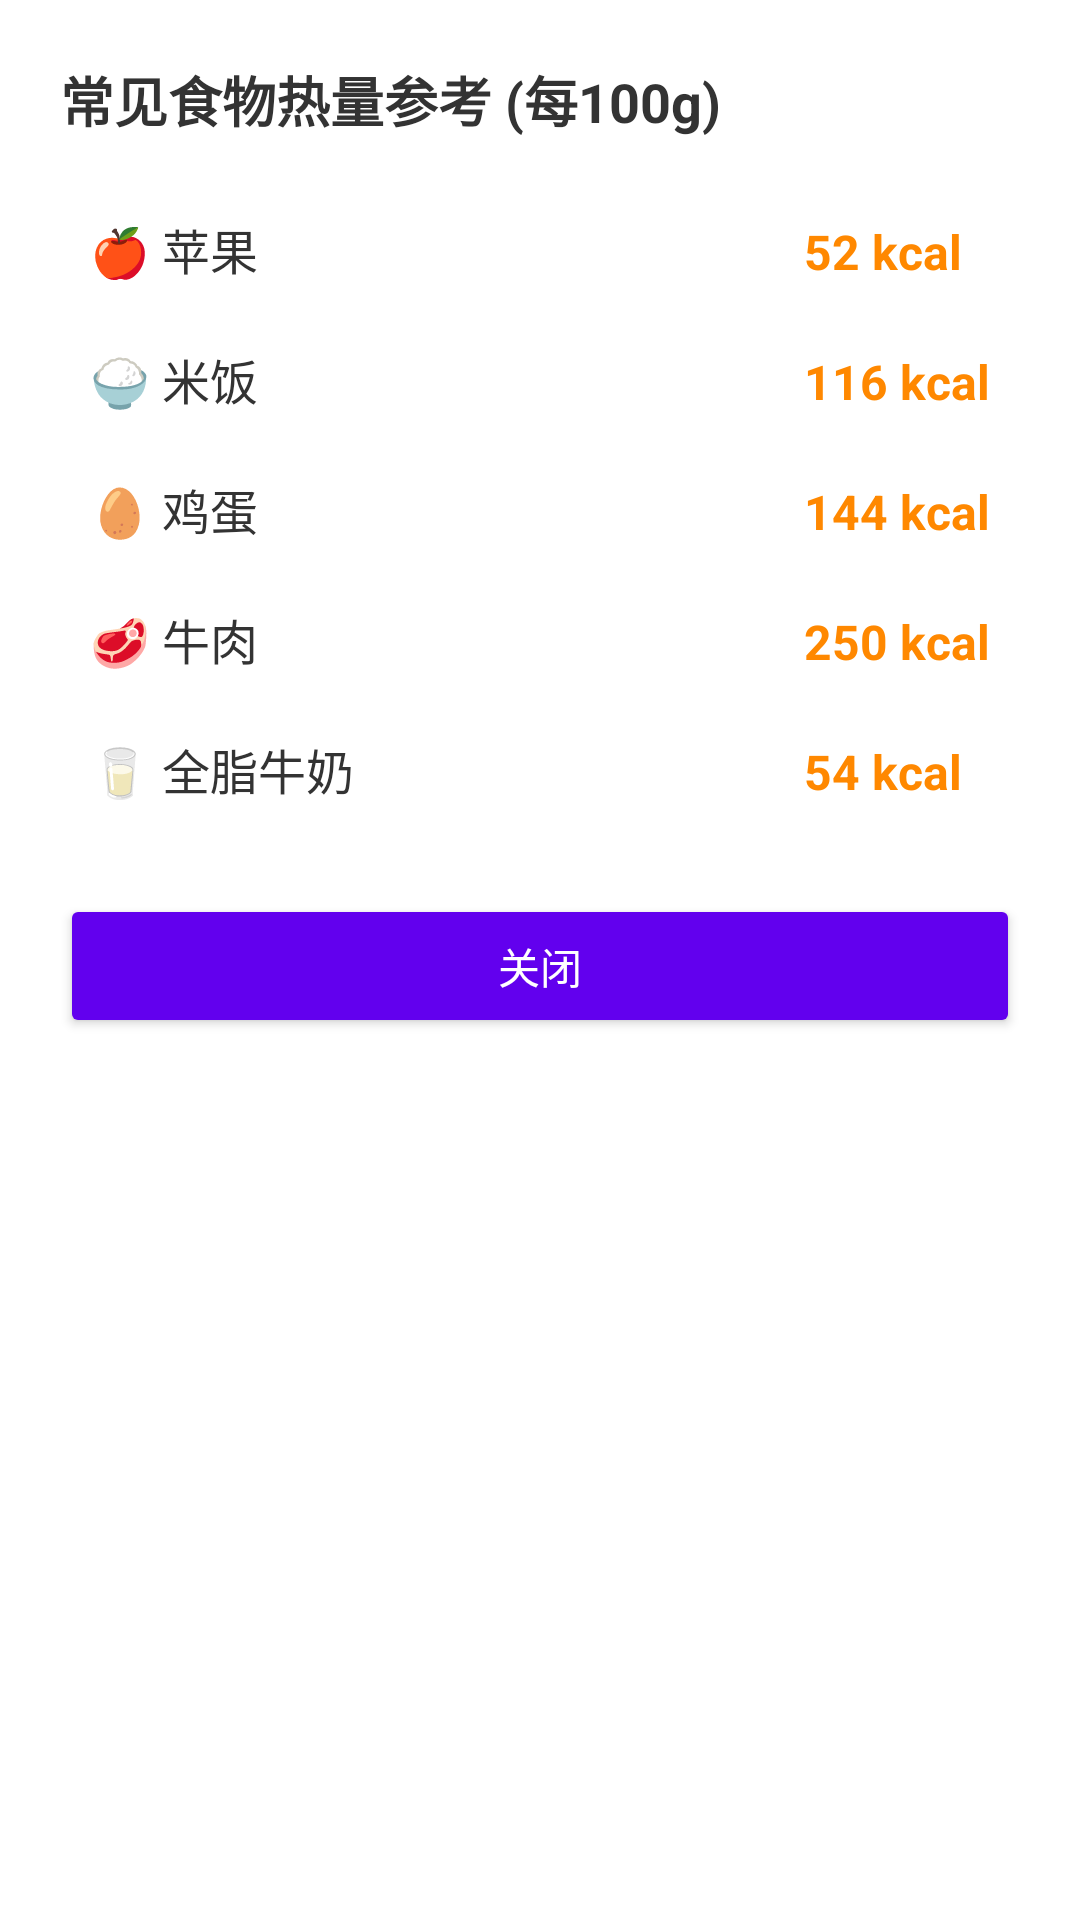

The Android layout XML behind this screen, and the referenced resources:
<!-- AndroidManifest.xml: application theme Theme.HealthTracker -->
<!-- res/layout/layout_food_reference.xml -->
<?xml version="1.0" encoding="utf-8"?>
<LinearLayout xmlns:android="http://schemas.android.com/apk/res/android"
    android:layout_width="match_parent"
    android:layout_height="wrap_content"
    android:orientation="vertical"
    android:padding="20dp"
    android:background="@drawable/shape_bottom_sheet">

    <TextView
        android:layout_width="wrap_content"
        android:layout_height="wrap_content"
        android:text="常见食物热量参考 (每100g)"
        android:textSize="18sp"
        android:textStyle="bold"
        android:textColor="#333333"
        android:layout_marginBottom="15dp"/>

    <TableLayout
        android:layout_width="match_parent"
        android:layout_height="wrap_content">

        <TableRow android:padding="10dp">
            <TextView
                android:layout_width="0dp"
                android:layout_height="wrap_content"
                android:layout_weight="1"
                android:text="🍎 苹果"
                android:textSize="16sp"
                android:textColor="#333333"/>
            <TextView
                android:layout_width="wrap_content"
                android:layout_height="wrap_content"
                android:text="52 kcal"
                android:textColor="#FF8800"
                android:textStyle="bold"
                android:textSize="16sp"/>
        </TableRow>

        <TableRow android:padding="10dp">
            <TextView
                android:layout_width="0dp"
                android:layout_height="wrap_content"
                android:layout_weight="1"
                android:text="🍚 米饭"
                android:textSize="16sp"
                android:textColor="#333333"/>
            <TextView
                android:layout_width="wrap_content"
                android:layout_height="wrap_content"
                android:text="116 kcal"
                android:textColor="#FF8800"
                android:textStyle="bold"
                android:textSize="16sp"/>
        </TableRow>

        <TableRow android:padding="10dp">
            <TextView
                android:layout_width="0dp"
                android:layout_height="wrap_content"
                android:layout_weight="1"
                android:text="🥚 鸡蛋"
                android:textSize="16sp"
                android:textColor="#333333"/>
            <TextView
                android:layout_width="wrap_content"
                android:layout_height="wrap_content"
                android:text="144 kcal"
                android:textColor="#FF8800"
                android:textStyle="bold"
                android:textSize="16sp"/>
        </TableRow>

        <TableRow android:padding="10dp">
            <TextView
                android:layout_width="0dp"
                android:layout_height="wrap_content"
                android:layout_weight="1"
                android:text="🥩 牛肉"
                android:textSize="16sp"
                android:textColor="#333333"/>
            <TextView
                android:layout_width="wrap_content"
                android:layout_height="wrap_content"
                android:text="250 kcal"
                android:textColor="#FF8800"
                android:textStyle="bold"
                android:textSize="16sp"/>
        </TableRow>

        <TableRow android:padding="10dp">
            <TextView
                android:layout_width="0dp"
                android:layout_height="wrap_content"
                android:layout_weight="1"
                android:text="🥛 全脂牛奶"
                android:textSize="16sp"
                android:textColor="#333333"/>
            <TextView
                android:layout_width="wrap_content"
                android:layout_height="wrap_content"
                android:text="54 kcal"
                android:textColor="#FF8800"
                android:textStyle="bold"
                android:textSize="16sp"/>
        </TableRow>
    </TableLayout>

    <Button
        android:id="@+id/btn_close_sheet"
        android:layout_width="match_parent"
        android:layout_height="wrap_content"
        android:text="关闭"
        android:layout_marginTop="20dp"
        android:backgroundTint="#6200EE"
        android:textColor="#FFFFFF"/>
</LinearLayout>
<!-- resources referenced by this layout -->
<resources>
  <style name="Theme.HealthTracker" parent="Theme.MaterialComponents.DayNight.NoActionBar">
      </style>
</resources>
